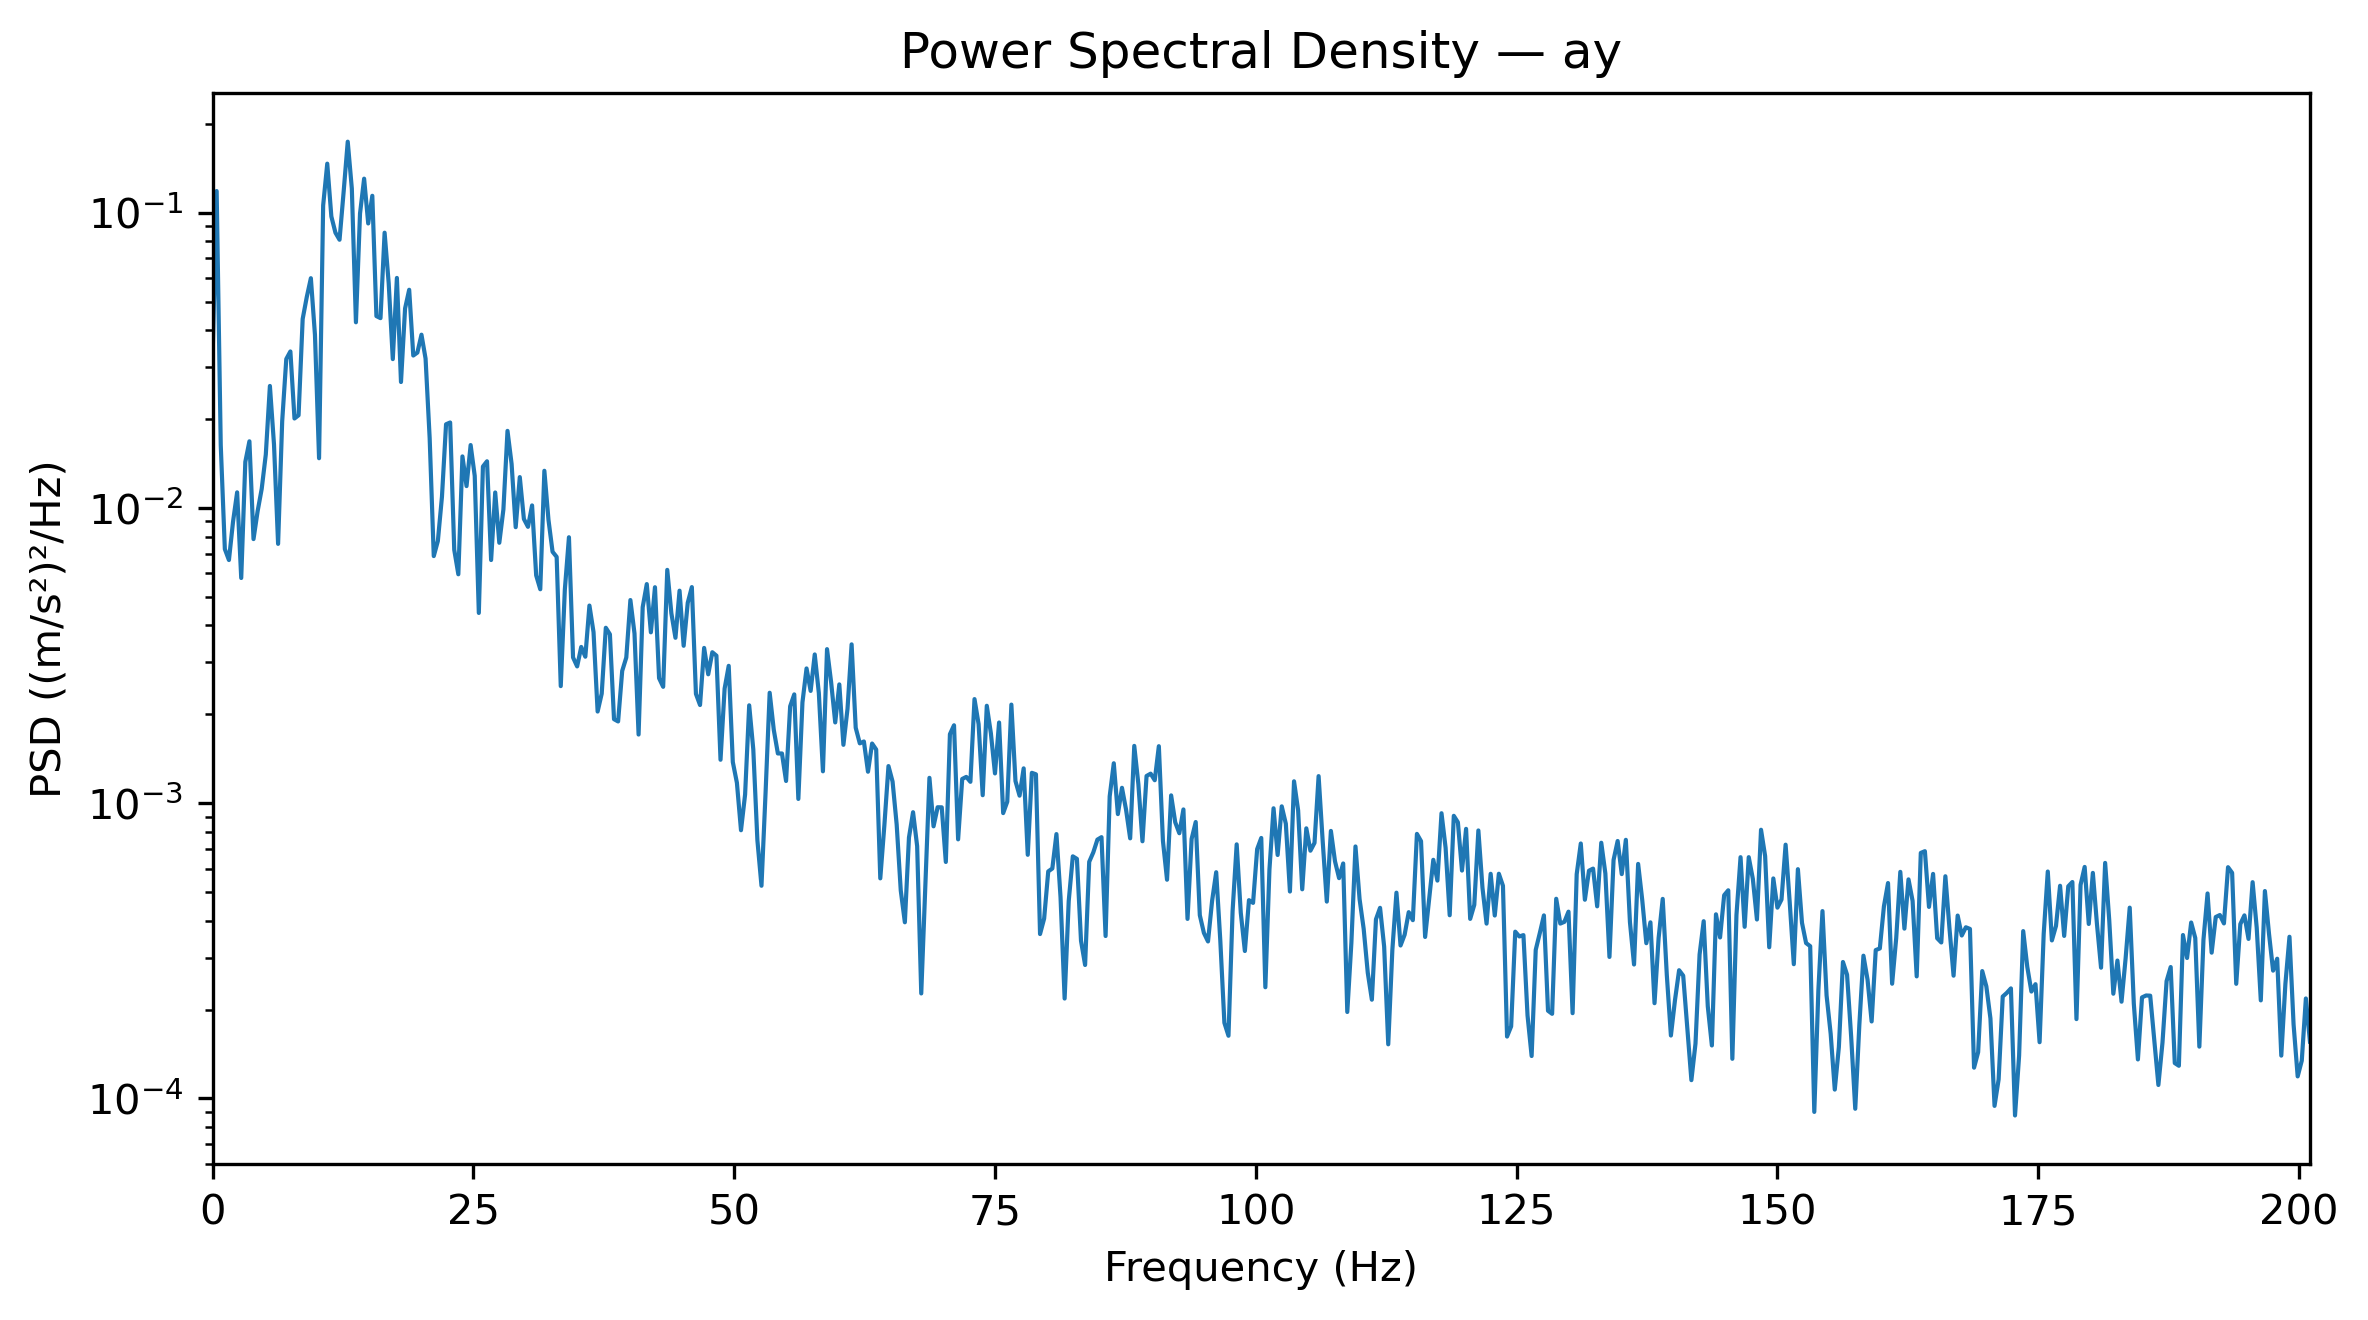

Values plotted in this chart, from the file beside it:
Frequency_Hz, PSD_(m_s2)^2_per_Hz
0.0, 0.03195
0.3927, 0.1184
0.7854, 0.01635
1.178, 0.007258
1.571, 0.006663
1.963, 0.008984
2.356, 0.0113
2.749, 0.005793
3.141, 0.01432
3.534, 0.01682
3.927, 0.007847
4.319, 0.009748
4.712, 0.01161
5.105, 0.01518
5.497, 0.0259
5.89, 0.01642
6.283, 0.007559
6.675, 0.01968
7.068, 0.03196
7.461, 0.0339
7.854, 0.0201
8.246, 0.02061
8.639, 0.04369
9.032, 0.05181
9.424, 0.06002
9.817, 0.03856
10.21, 0.01474
10.6, 0.1059
10.99, 0.1466
11.39, 0.09716
11.78, 0.08558
12.17, 0.08099
12.57, 0.1177
12.96, 0.174
13.35, 0.1208
13.74, 0.04256
14.14, 0.09939
14.53, 0.1304
14.92, 0.09199
15.31, 0.1141
15.71, 0.04466
16.1, 0.04395
16.49, 0.08559
16.89, 0.05769
17.28, 0.03194
17.67, 0.06015
18.06, 0.02671
18.46, 0.04741
18.85, 0.05484
19.24, 0.03284
19.63, 0.0336
20.03, 0.03863
20.42, 0.03206
20.81, 0.01725
21.2, 0.006872
21.6, 0.00773
21.99, 0.01091
22.38, 0.01921
22.78, 0.01948
23.17, 0.00722
... 453 more rows
